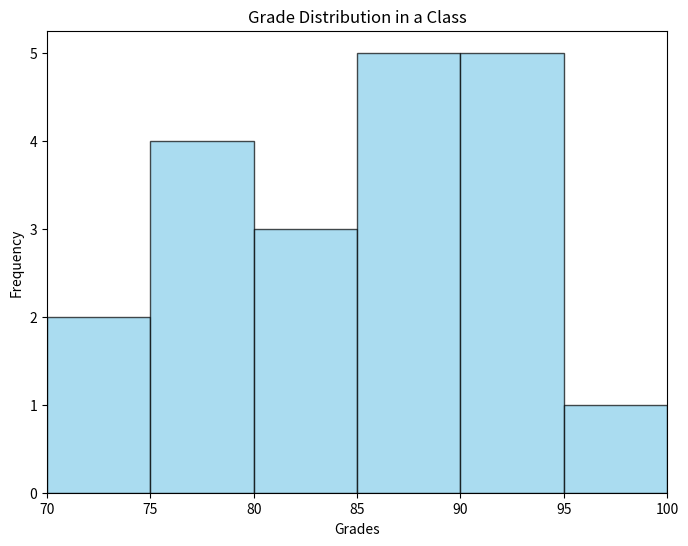

Generate this figure with matplotlib:
import matplotlib.pyplot as plt
import numpy as np

# Sample data: Student grades
grades = [75, 82, 92, 88, 78, 90, 85, 95, 70, 87, 93, 79, 81, 86, 89, 94, 73, 84, 91, 77]

# Create a histogram
plt.figure(figsize=(8, 6))
plt.hist(grades, bins=[70, 75, 80, 85, 90, 95, 100], edgecolor='black', alpha=0.7, color='skyblue')

# Customize labels and title
plt.xlabel('Grades')
plt.ylabel('Frequency')
plt.title('Grade Distribution in a Class')

# Set the x-axis limits
plt.xlim(70, 100)

# Display the plot
plt.savefig(r'..\output\05_Matplotlib_Histogram_Pie\05a_histogram.png')
plt.show()
